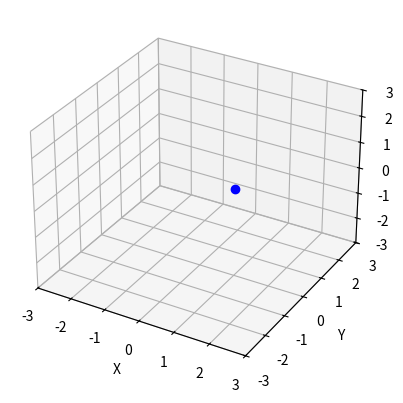

Write Python code to recreate this figure.
import numpy as np
from scipy.integrate import odeint
import matplotlib.pyplot as plt
from matplotlib.animation import FuncAnimation

# Создание пространства для анимации
fig, ax = plt.subplots(subplot_kw={"projection": "3d"})
frames = 200
t = np.linspace(0, 100, frames)

k = 0.02
p = 0.01
V = 0.01
g = 9.81
m = 0.01
w = 0.3
r = 0.1
a = 1.3


# Вертикальная турбулентность
# Центростремительная сила

def move_func(s, t):
    x, vx, y, vy, z, vz = s
    dx_dt = vx
    dvx_dt = -(vx ** 2 + vy ** 2) / (x ** 2 + y ** 2) * x + k * vx + (m * w ** 2 * r) + (m * vx ** 2 / r)
    dy_dt = vy
    dvy_dt = -(vx ** 2 + vy ** 2) / (x ** 2 + y ** 2) * y + k * vy + (m * w ** 2 * r) + (m * vy ** 2 / r)
    dz_dt = vz
    dvz_dt = -(vx ** 2 + vy ** 2) / (x ** 2 + y ** 2) * z + k * vz + (m * w ** 2 * r) + (m * vz ** 2 / r)

    return dx_dt, dvx_dt, dy_dt, dvy_dt, dz_dt, dvz_dt


x0 = 1
vx0 = 0.2
y0 = 0
vy0 = 0.4
z0 = 1
zv0 = 0.8
s0 = x0, vx0, y0, vy0, z0, zv0

sol = odeint(move_func, s0, t)

ball, = ax.plot([], [], [], 'o', color='b')
line, = ax.plot([], [], [], '-', color='b')


def animate(i):
    ball.set_data([sol[i][0]], [sol[i][2]])
    ball.set_3d_properties([sol[i][3]])

    line.set_data(sol[:i + 1, 0], sol[:i + 1, 2])
    line.set_3d_properties(sol[:i + 1, 3])
    return ball, line


edge = 3
ax.set_xlim([-edge, edge])
ax.set_xlabel('X')

ax.set_ylim([-edge, edge])
ax.set_ylabel('Y')

ax.set_zlim([-edge, edge])
ax.set_zlabel('Z')

# Анимирование
ani = FuncAnimation(fig, animate, frames=frames, interval=30, blit=True)

plt.show()
